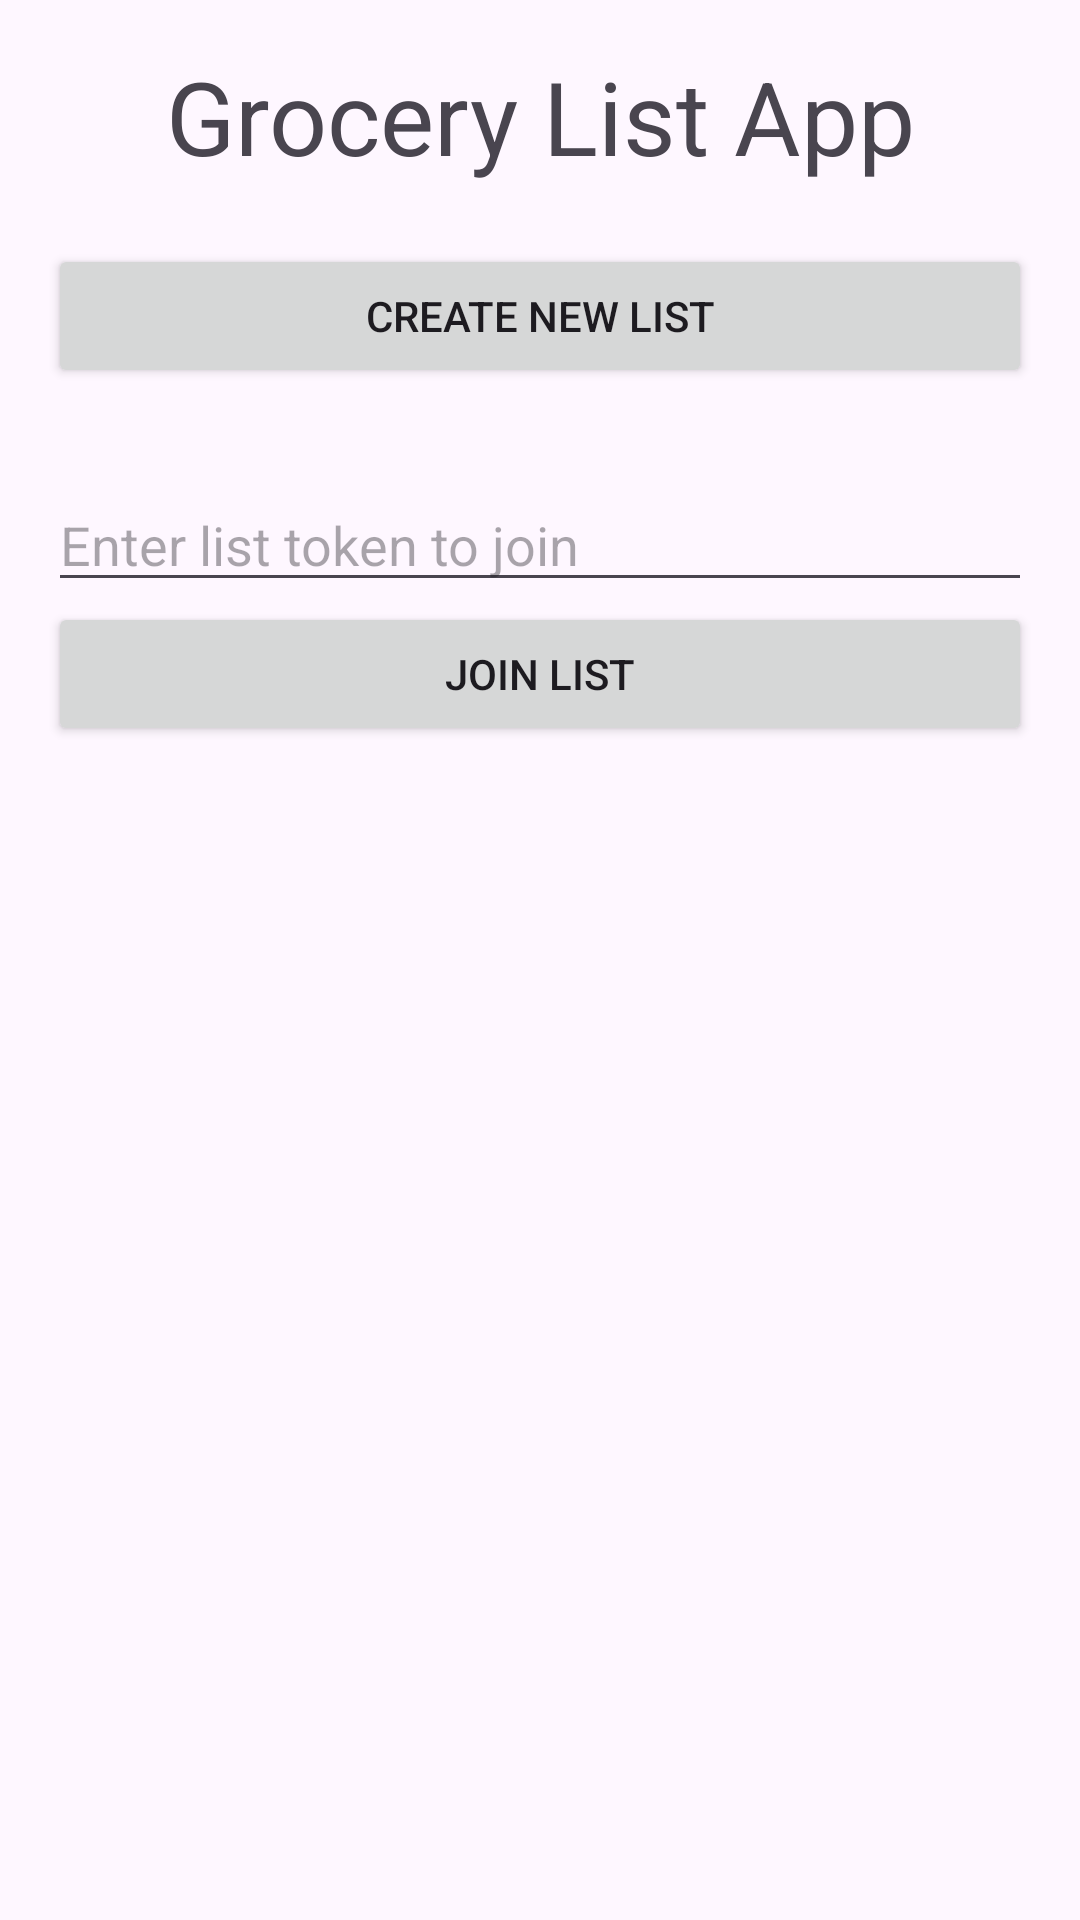

The Android layout XML behind this screen, and the referenced resources:
<!-- AndroidManifest.xml: application theme Theme.GroceryListSharingApp -->
<!-- res/layout/activity_main.xml -->
<?xml version="1.0" encoding="utf-8"?>
<LinearLayout
    xmlns:android="http://schemas.android.com/apk/res/android"
    xmlns:app="http://schemas.android.com/apk/res-auto"
    android:id="@+id/linearView"
    android:layout_width="match_parent"
    android:layout_height="match_parent"
    android:orientation="vertical"
    android:padding="16dp">

    
    <TextView
        android:id="@+id/textView"
        android:layout_width="match_parent"
        android:layout_height="wrap_content"
        android:layout_marginBottom="20dp"
        android:text="Grocery List App"
        android:textAlignment="center"
        android:textSize="34sp" />










    <Button
        android:id="@+id/createListButton"
        android:layout_width="match_parent"
        android:layout_height="wrap_content"
        android:layout_marginBottom="30dp"
        android:text="Create new list" />

    
    <EditText
        android:id="@+id/joinListText"
        android:layout_width="match_parent"
        android:layout_height="wrap_content"
        android:hint="Enter list token to join" />

    <Button
        android:id="@+id/joinListButton"
        android:layout_width="match_parent"
        android:layout_height="wrap_content"
        android:text="Join List" />

    





    

</LinearLayout>
<!-- resources referenced by this layout -->
<resources>
  <style name="Theme.GroceryListSharingApp" parent="Base.Theme.GroceryListSharingApp" />
  <style name="Base.Theme.GroceryListSharingApp" parent="Theme.Material3.DayNight.NoActionBar">
          
          
      </style>
</resources>
